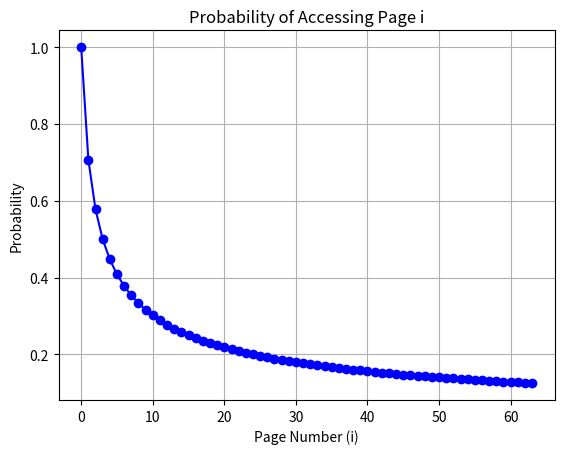

Here is the Python script that generated this plot:
import matplotlib.pyplot as plt
import numpy as np

# 生成逻辑地址概率的函数
def probability(i):
    return 1 / np.sqrt(i + 1)

# 生成i的值从0到63的范围
i_values = np.arange(0, 64)

# 计算每个i对应的概率值
probabilities = [probability(i) for i in i_values]

# 绘制图形
plt.plot(i_values, probabilities, marker='o', linestyle='-', color='b')
plt.title('Probability of Accessing Page i')
plt.xlabel('Page Number (i)')
plt.ylabel('Probability')
plt.grid(True)

# 保存图片
plt.savefig('probability_plot.png')

# 显示图形
plt.show()
